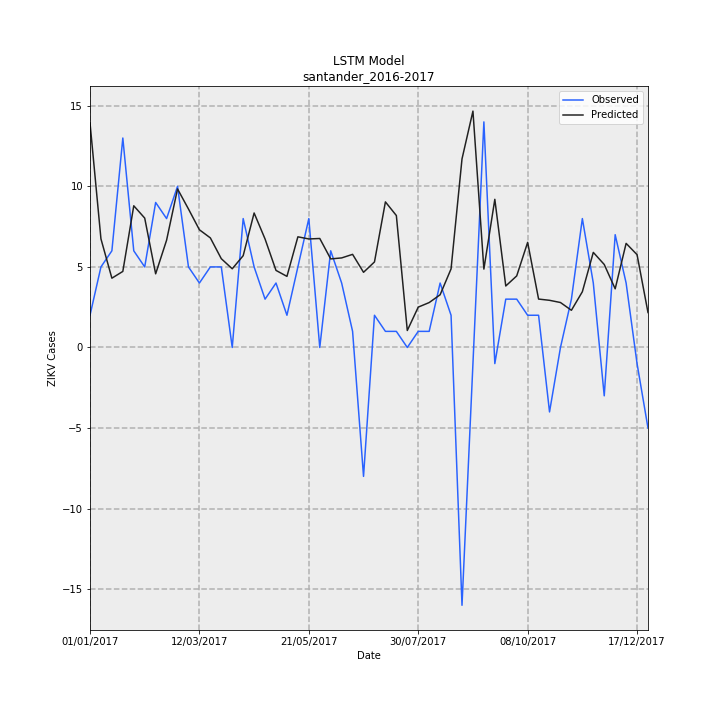

Data behind this chart, as committed beside it:
Date, Observed, Predicted, error
01/01/2017, 2, 13.94, 11.94
08/01/2017, 5, 6.743, 1.743
15/01/2017, 6, 4.301, -1.699
22/01/2017, 13, 4.721, -8.279
29/01/2017, 6, 8.794, 2.794
05/02/2017, 5, 8.031, 3.031
12/02/2017, 9, 4.572, -4.428
19/02/2017, 8, 6.659, -1.341
26/02/2017, 10, 9.84, -0.1598
05/03/2017, 5, 8.594, 3.594
12/03/2017, 4, 7.305, 3.305
19/03/2017, 5, 6.801, 1.801
26/03/2017, 5, 5.511, 0.511
02/04/2017, 0.0, 4.885, 4.885
09/04/2017, 8, 5.697, -2.303
16/04/2017, 5, 8.347, 3.347
23/04/2017, 3, 6.733, 3.733
30/04/2017, 4, 4.784, 0.7838
07/05/2017, 2, 4.414, 2.414
14/05/2017, 5, 6.868, 1.868
21/05/2017, 8, 6.735, -1.265
28/05/2017, 0.0, 6.765, 6.765
04/06/2017, 6, 5.497, -0.5032
11/06/2017, 4, 5.558, 1.558
18/06/2017, 1, 5.78, 4.78
25/06/2017, -8, 4.666, 12.67
02/07/2017, 2, 5.308, 3.308
09/07/2017, 1, 9.036, 8.036
16/07/2017, 1, 8.189, 7.189
23/07/2017, 0.0, 1.054, 1.054
30/07/2017, 1, 2.505, 1.505
06/08/2017, 1, 2.788, 1.788
13/08/2017, 4, 3.271, -0.7287
20/08/2017, 2, 4.877, 2.877
27/08/2017, -16, 11.7, 27.7
03/09/2017, -1, 14.67, 15.67
10/09/2017, 14, 4.865, -9.135
17/09/2017, -1, 9.195, 10.2
24/09/2017, 3, 3.817, 0.8169
01/10/2017, 3, 4.442, 1.442
08/10/2017, 2, 6.524, 4.524
15/10/2017, 2, 3.005, 1.005
22/10/2017, -4, 2.928, 6.928
29/10/2017, 0.0, 2.79, 2.79
05/11/2017, 3, 2.31, -0.6905
12/11/2017, 8, 3.46, -4.54
19/11/2017, 4, 5.902, 1.902
26/11/2017, -3, 5.151, 8.151
03/12/2017, 7, 3.641, -3.359
10/12/2017, 4, 6.461, 2.461
17/12/2017, -1, 5.76, 6.76
24/12/2017, -5, 2.169, 7.169
